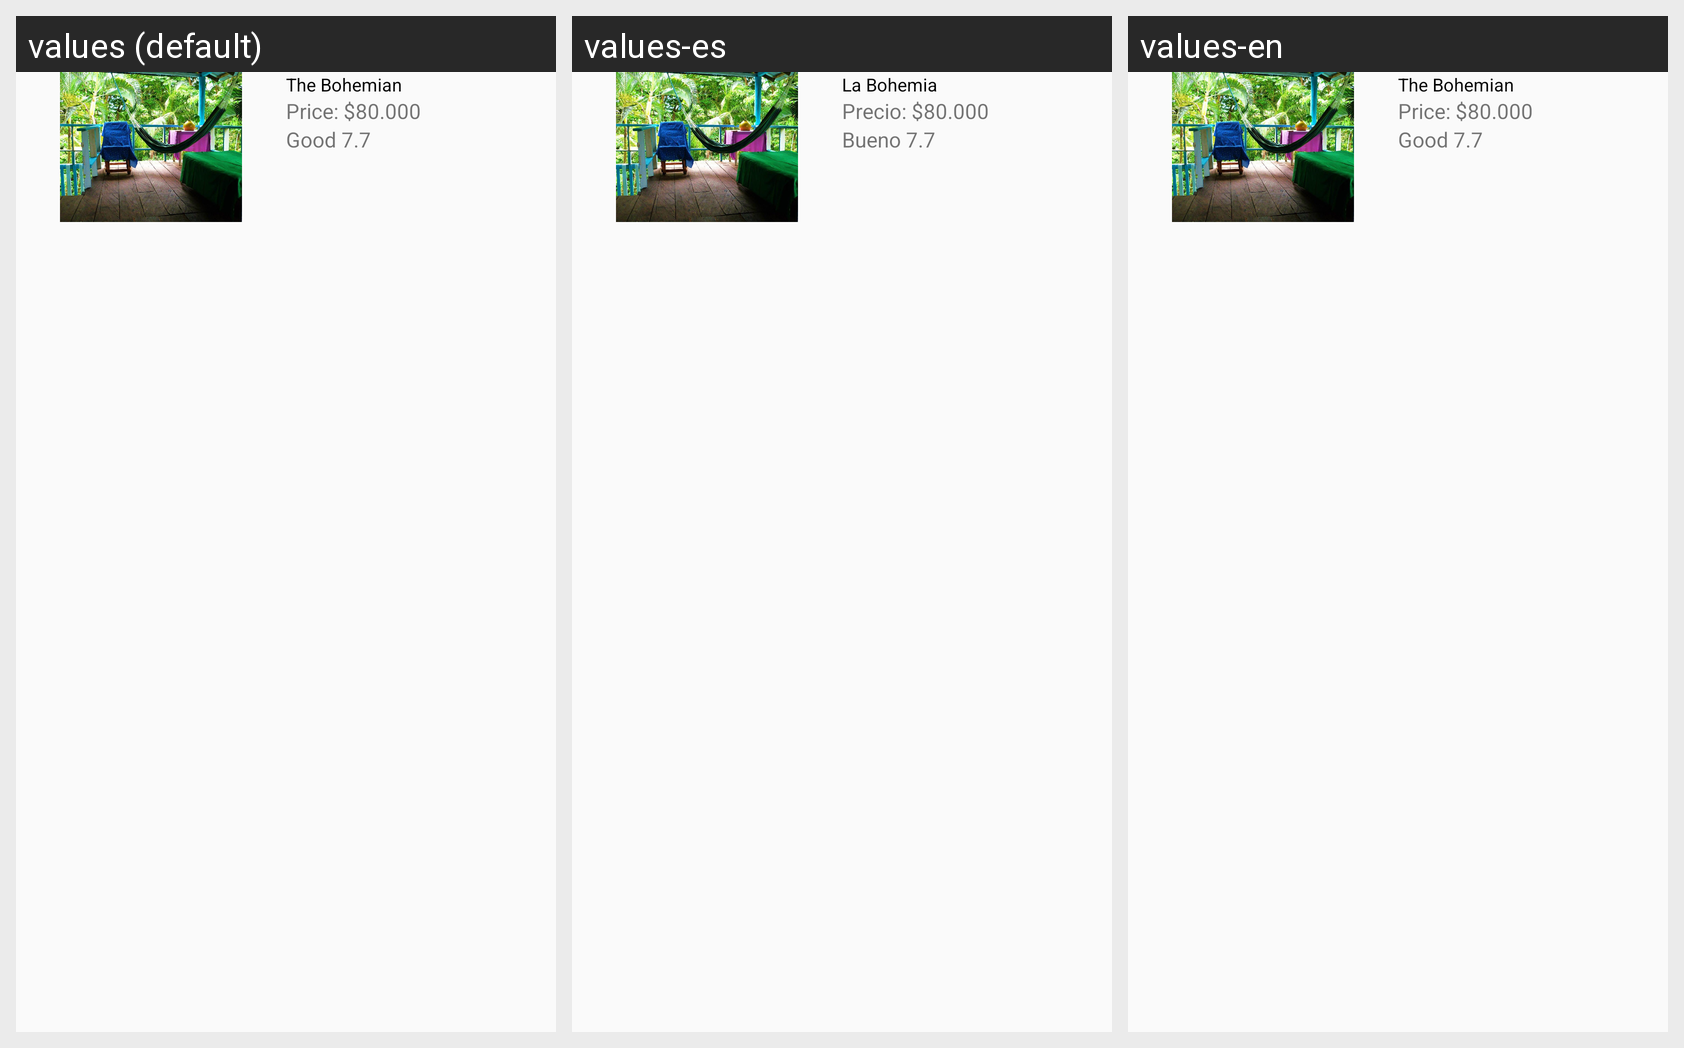

The Android screen above is rendered under several locales of the same app. Produce the string resources it draws, with the default and per-locale values.
Android screen res/layout/list.xml rendered under 3 locales, left to right: values (default), values-es, values-en. Device: Nexus 5 (rendered at 1080×1920; each locale shown at half size, 540×960, under a caption strip naming it); theme AppTheme.
Strings drawn on this screen, with the default value and each locale's value (text and hints the layout hard-codes, and strings that could not be matched under every locale, appear in the picture but are not listed):

lhotel1
  values: The Bohemian
  values-es: La Bohemia
  values-en: The Bohemian

lprice1
  values: Price: $80.000
  values-es: Precio: $80.000
  values-en: Price: $80.000

lscore1
  values: Good 7.7
  values-es: Bueno 7.7
  values-en: Good 7.7
